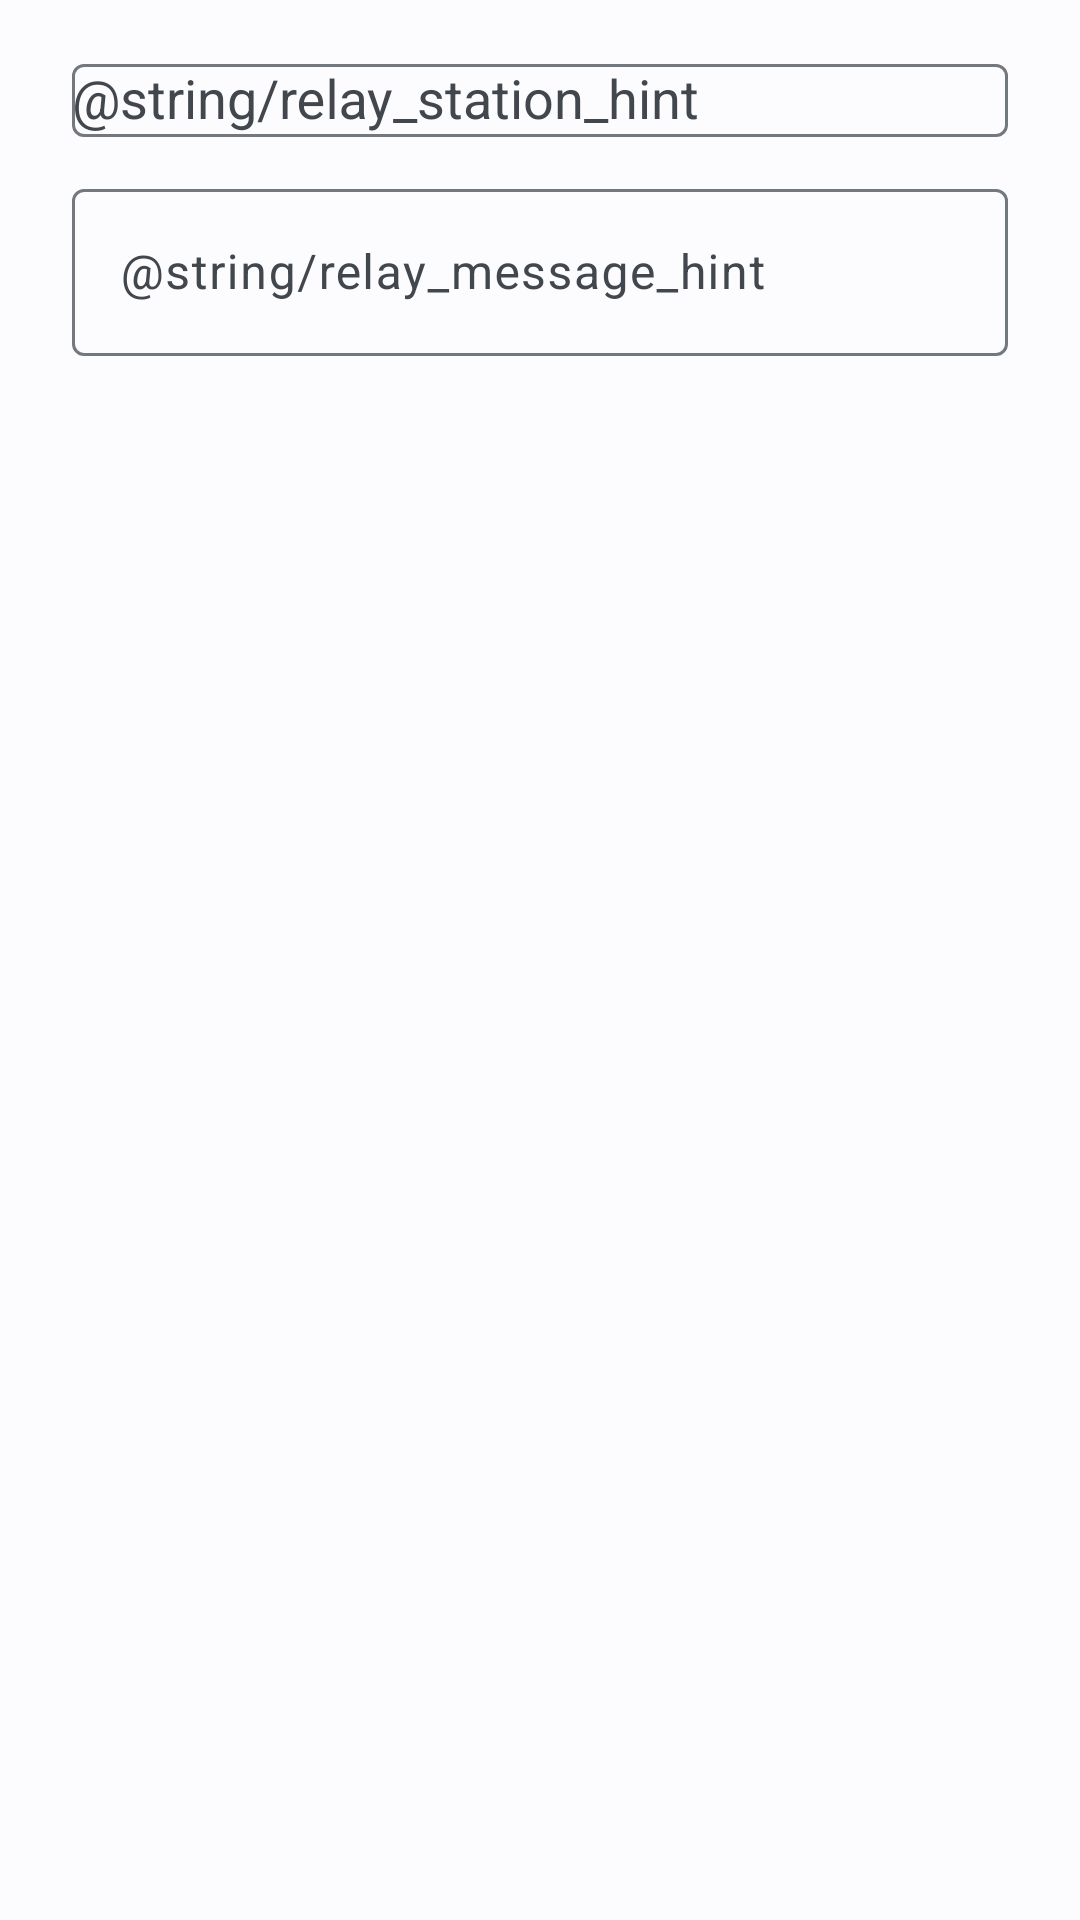

This screen was rendered from an Android layout file. Write that file and the resources it references.
<!-- AndroidManifest.xml: application theme Theme.JS8Call -->
<!-- res/layout/dialog_send_via_relay.xml -->
<?xml version="1.0" encoding="utf-8"?>
<LinearLayout xmlns:android="http://schemas.android.com/apk/res/android"
    android:layout_width="match_parent"
    android:layout_height="wrap_content"
    android:orientation="vertical"
    android:paddingHorizontal="24dp"
    android:paddingTop="16dp">

    <com.google.android.material.textfield.TextInputLayout
        style="@style/Widget.Material3.TextInputLayout.OutlinedBox"
        android:layout_width="match_parent"
        android:layout_height="wrap_content"
        android:hint="@string/relay_station_hint">

        <com.google.android.material.textfield.MaterialAutoCompleteTextView
            android:id="@+id/relay_input"
            android:layout_width="match_parent"
            android:layout_height="wrap_content"
            android:inputType="textCapCharacters|textNoSuggestions"
            android:maxLines="1" />

    </com.google.android.material.textfield.TextInputLayout>

    <com.google.android.material.textfield.TextInputLayout
        style="@style/Widget.Material3.TextInputLayout.OutlinedBox"
        android:layout_width="match_parent"
        android:layout_height="wrap_content"
        android:layout_marginTop="12dp"
        android:hint="@string/relay_message_hint">

        <com.google.android.material.textfield.TextInputEditText
            android:id="@+id/relay_message_input"
            android:layout_width="match_parent"
            android:layout_height="wrap_content"
            android:inputType="textCapCharacters|textMultiLine"
            android:maxLines="4" />

    </com.google.android.material.textfield.TextInputLayout>

</LinearLayout>
<!-- resources referenced by this layout -->
<resources>
  <style name="Theme.JS8Call" parent="Base.Theme.JS8Call" />
  <style name="Base.Theme.JS8Call" parent="Theme.Material3.Light.NoActionBar">
          
          <item name="colorPrimary">@color/md_theme_light_primary</item>
          <item name="colorOnPrimary">@color/md_theme_light_onPrimary</item>
          <item name="colorPrimaryContainer">@color/md_theme_light_primaryContainer</item>
          <item name="colorOnPrimaryContainer">@color/md_theme_light_onPrimaryContainer</item>
  
          
          <item name="colorSecondary">@color/md_theme_light_secondary</item>
          <item name="colorOnSecondary">@color/md_theme_light_onSecondary</item>
          <item name="colorSecondaryContainer">@color/md_theme_light_secondaryContainer</item>
          <item name="colorOnSecondaryContainer">@color/md_theme_light_onSecondaryContainer</item>
  
          
          <item name="colorTertiary">@color/md_theme_light_tertiary</item>
          <item name="colorOnTertiary">@color/md_theme_light_onTertiary</item>
          <item name="colorTertiaryContainer">@color/md_theme_light_tertiaryContainer</item>
          <item name="colorOnTertiaryContainer">@color/md_theme_light_onTertiaryContainer</item>
  
          
          <item name="colorError">@color/md_theme_light_error</item>
          <item name="colorErrorContainer">@color/md_theme_light_errorContainer</item>
          <item name="colorOnError">@color/md_theme_light_onError</item>
          <item name="colorOnErrorContainer">@color/md_theme_light_onErrorContainer</item>
  
          
          <item name="android:colorBackground">@color/md_theme_light_background</item>
          <item name="colorOnBackground">@color/md_theme_light_onBackground</item>
  
          
          <item name="colorSurface">@color/md_theme_light_surface</item>
          <item name="colorOnSurface">@color/md_theme_light_onSurface</item>
          <item name="colorSurfaceVariant">@color/md_theme_light_surfaceVariant</item>
          <item name="colorOnSurfaceVariant">@color/md_theme_light_onSurfaceVariant</item>
  
          
          <item name="colorOutline">@color/md_theme_light_outline</item>
  
          
          <item name="android:statusBarColor">@android:color/transparent</item>
          <item name="android:windowLightStatusBar">true</item>
  
          
          <item name="android:navigationBarColor">@android:color/transparent</item>
          <item name="android:windowLightNavigationBar">true</item>
      </style>
  <color name="md_theme_light_primary">#006494</color>
  <color name="md_theme_light_onPrimary">#FFFFFF</color>
  <color name="md_theme_light_primaryContainer">#CAE6FF</color>
  <color name="md_theme_light_onPrimaryContainer">#001E30</color>
  <color name="md_theme_light_secondary">#50606E</color>
  <color name="md_theme_light_onSecondary">#FFFFFF</color>
  <color name="md_theme_light_secondaryContainer">#D3E4F5</color>
  <color name="md_theme_light_onSecondaryContainer">#0C1D29</color>
  <color name="md_theme_light_tertiary">#65587C</color>
  <color name="md_theme_light_onTertiary">#FFFFFF</color>
  <color name="md_theme_light_tertiaryContainer">#EBDDFF</color>
  <color name="md_theme_light_onTertiaryContainer">#201635</color>
  <color name="md_theme_light_error">#BA1A1A</color>
  <color name="md_theme_light_errorContainer">#FFDAD6</color>
  <color name="md_theme_light_onError">#FFFFFF</color>
  <color name="md_theme_light_onErrorContainer">#410002</color>
  <color name="md_theme_light_background">#FCFCFF</color>
  <color name="md_theme_light_onBackground">#1A1C1E</color>
  <color name="md_theme_light_surface">#FCFCFF</color>
  <color name="md_theme_light_onSurface">#1A1C1E</color>
  <color name="md_theme_light_surfaceVariant">#DEE3EB</color>
  <color name="md_theme_light_onSurfaceVariant">#42474E</color>
  <color name="md_theme_light_outline">#72787E</color>
</resources>
